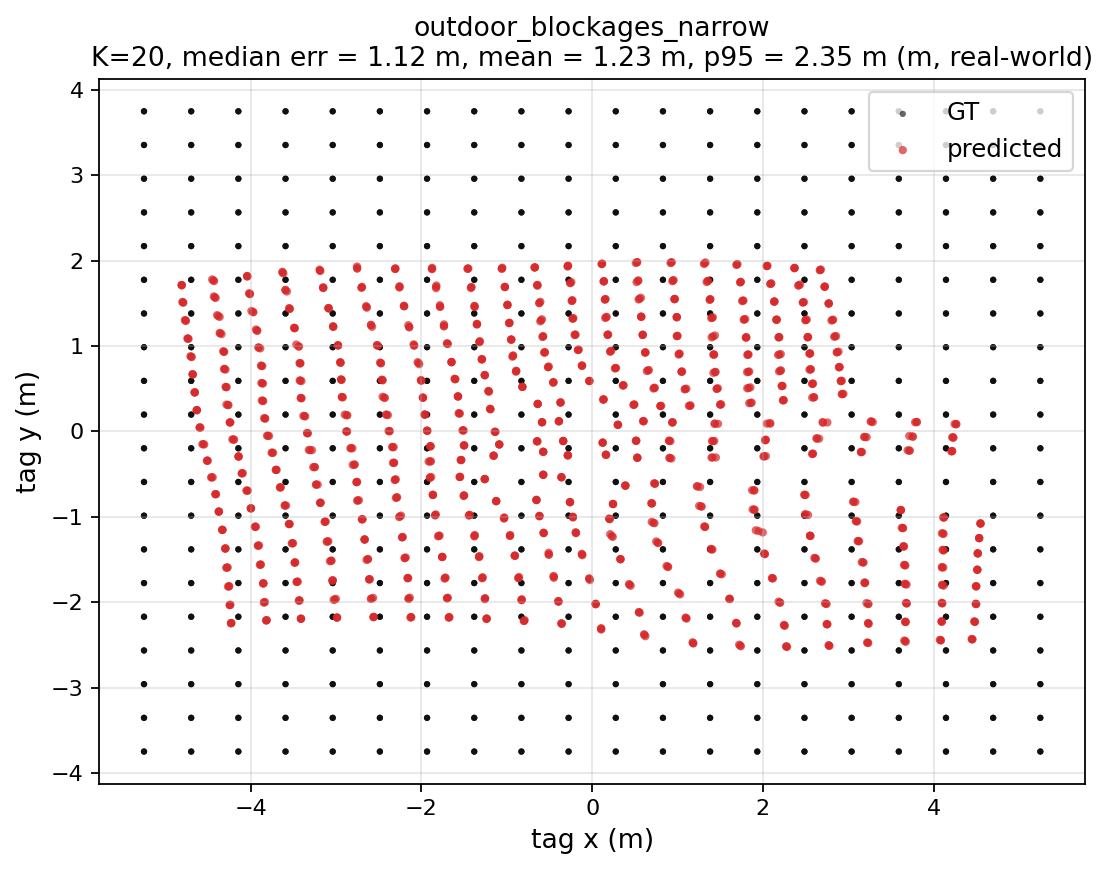

Source data for this figure (header and first rows):
gt_x, gt_y, pred_x, pred_y, err_m
-5.25, -3.75, -4.227, -2.244, 1.821
-5.25, -3.75, -4.228, -2.245, 1.819
-5.25, -3.75, -4.232, -2.248, 1.814
-4.697, -3.75, -3.821, -2.214, 1.768
-4.697, -3.75, -3.811, -2.21, 1.777
-4.697, -3.75, -3.817, -2.214, 1.77
-4.145, -3.75, -3.413, -2.193, 1.72
-4.145, -3.75, -3.411, -2.194, 1.72
-4.145, -3.75, -3.41, -2.194, 1.72
-3.592, -3.75, -2.99, -2.181, 1.681
-3.592, -3.75, -2.99, -2.18, 1.681
-3.592, -3.75, -2.988, -2.18, 1.682
-3.039, -3.75, -2.562, -2.175, 1.646
-3.039, -3.75, -2.561, -2.175, 1.646
-3.039, -3.75, -2.558, -2.172, 1.65
-2.487, -3.75, -2.121, -2.175, 1.617
-2.487, -3.75, -2.129, -2.18, 1.611
-2.487, -3.75, -2.121, -2.176, 1.616
-1.934, -3.75, -1.682, -2.181, 1.589
-1.934, -3.75, -1.674, -2.178, 1.593
-1.934, -3.75, -1.674, -2.175, 1.597
-1.382, -3.75, -1.238, -2.197, 1.56
-1.382, -3.75, -1.239, -2.193, 1.563
-1.382, -3.75, -1.234, -2.191, 1.566
-0.8289, -3.75, -0.7921, -2.21, 1.541
-0.8289, -3.75, -0.7969, -2.219, 1.532
-0.8289, -3.75, -0.8009, -2.221, 1.529
-0.2763, -3.75, -0.3558, -2.251, 1.501
-0.2763, -3.75, -0.3621, -2.247, 1.505
-0.2763, -3.75, -0.3573, -2.254, 1.499
0.2763, -3.75, 0.1043, -2.313, 1.448
0.2763, -3.75, 0.1052, -2.305, 1.456
0.2763, -3.75, 0.1057, -2.321, 1.44
0.8289, -3.75, 0.6077, -2.377, 1.391
0.8289, -3.75, 0.6235, -2.399, 1.367
0.8289, -3.75, 0.6112, -2.383, 1.384
1.382, -3.75, 1.185, -2.484, 1.281
1.382, -3.75, 1.176, -2.471, 1.296
1.382, -3.75, 1.183, -2.479, 1.287
1.934, -3.75, 1.722, -2.498, 1.27
1.934, -3.75, 1.741, -2.517, 1.248
1.934, -3.75, 1.735, -2.508, 1.258
2.487, -3.75, 2.277, -2.519, 1.249
2.487, -3.75, 2.272, -2.519, 1.25
2.487, -3.75, 2.283, -2.524, 1.243
3.039, -3.75, 2.78, -2.513, 1.264
3.039, -3.75, 2.772, -2.508, 1.271
3.039, -3.75, 2.771, -2.504, 1.274
3.592, -3.75, 3.228, -2.476, 1.325
3.592, -3.75, 3.221, -2.473, 1.329
3.592, -3.75, 3.233, -2.478, 1.321
4.145, -3.75, 3.667, -2.456, 1.379
4.145, -3.75, 3.656, -2.45, 1.389
4.145, -3.75, 3.673, -2.464, 1.369
4.697, -3.75, 4.084, -2.446, 1.441
4.697, -3.75, 4.084, -2.449, 1.439
4.697, -3.75, 4.073, -2.441, 1.45
5.25, -3.75, 4.453, -2.436, 1.537
5.25, -3.75, 4.446, -2.432, 1.544
5.25, -3.75, 4.453, -2.435, 1.538
... 1,140 more rows
